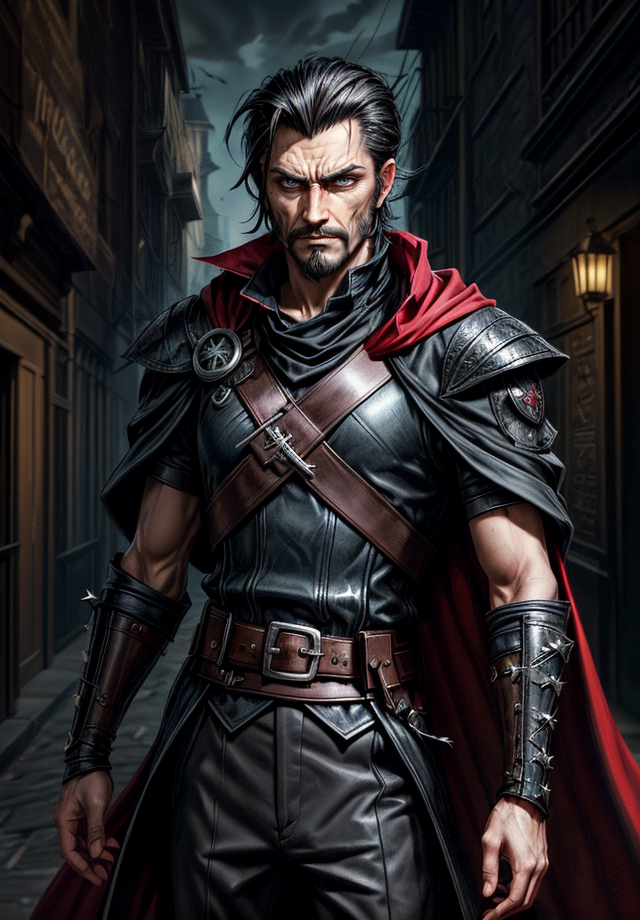
Generation parameters embedded in this image by AUTOMATIC1111 Stable Diffusion web UI or a fork of it (Forge, ...) (PNG 'parameters' text chunk):
Kelsier, Male, Misborn, Rebel Leader, Nobleman Disguise, Noble Attire, Dark-Haired, Slicked Back Hair, Confident Posture, Charismatic Stance, Resilient, Determined, Smirking Expression, Sharp Features, Cunning Eyes, Skaa Rebellion, Allomantic Powers, Lurking Shadows, Torn Cloak, Undercover Agent, Steel Inquisitors, Urban Fantasy Setting, Master Thief, Rebel Crest, Revolutionary Leader, Piercing Gaze, Street-Smart, Heroic Outlaw, Epic Fantasy, Sly Smile, Defiant, Mastermind, Resolute, Urban Rogue, <lora:epi_noiseoffset2:1>, <lora:more_details:1>
Negative prompt: nude
Steps: 25, Sampler: DPM++ 2M SDE Karras, CFG scale: 5, Seed: 2695334637, Size: 640x920, Model hash: 4b99e70c19, Model: aZovyaRPGArtistTools_v4, VAE hash: 735e4c3a44, VAE: vae-ft-mse-840000-ema-pruned.safetensors, ADetailer model: face_yolov8n.pt, ADetailer confidence: 0.3, ADetailer dilate erode: 4, ADetailer mask blur: 4, ADetailer denoising strength: 0.4, ADetailer inpaint only masked: True, ADetailer inpaint padding: 32, ADetailer version: 24.1.1, Lora hashes: "epi_noiseoffset2: d1131f7207d6, more_details: 3b8aa1d351ef", Version: 1.7.0